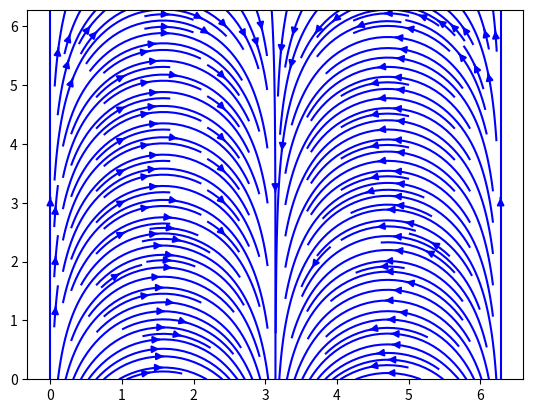

Python code for this plot:
import matplotlib.pyplot as pl
import numpy as np


x = np.linspace(0, 2 * np.pi, 10)
y = np.linspace(0, 2 * np.pi, 10)

x, y = np.meshgrid(x, y)
fx, fy = np.sin(x), np.cos(x)

#pl.quiver(x, y, fx, fy, color = 'blue')
pl.streamplot(x, y, fx, fy, color = 'blue', density = 2)


pl.show()
